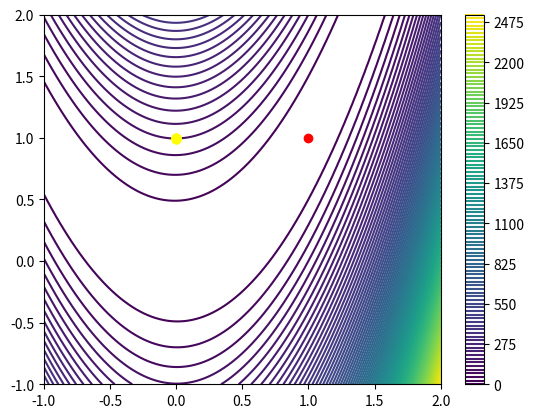

Write the Python code that produced this figure.
import numpy as np
import scipy as sc
import sympy as sp
import matplotlib.pyplot as plt

# Numero de iteraciones
i = 10

# Calculo de las derivadas parciales primeras y segundas
x, y = sp.symbols('x y')
f = 100*(y - x**2)**2 + (1 - x)**2
df1 = sp.diff(f, x)
df2 = sp.diff(f, y)
df11 = sp.diff(f, x, x)
df22 = sp.diff(f, y, y)
df12 = sp.diff(f, x, y)
df21 = sp.diff(f, y, x)
g1 = sp.lambdify([x, y], df1)
g2 = sp.lambdify([x, y], df2)
g11 = sp.lambdify([x, y], df11)
g22 = sp.lambdify([x, y], df22)
g12 = sp.lambdify([x, y], df12)
g21 = sp.lambdify([x, y], df21)

# Representacion de la funcion
fun = lambda x: 100*(x[1] - x[0]**2)**2 + (1 - x[0])**2
res = 100                        
_X = np.linspace(-1, 2, res)
_Y = np.linspace(-1, 2, res)
_Z = np.zeros((res, res))

for ix, x in enumerate(_X):
    for iy, y in enumerate(_Y):
        _Z[iy, ix] = fun([x, y])

fig = plt.figure()
plt.contour(_X, _Y, _Z, 100)
plt.colorbar()
plt.plot(1, 1, "o", c="red")
#plt.show()

# Generacion del punto inicial
#x = np.random.rand(2) * 3 - 1
x = [0, 1]
plt.plot(x[0], x[1], "o", c="orange")
#plt.show()

# Metodo de Newton
lr = 0.001
for i in range(i):
    _x = np.copy(x)
    h = np.array([[g11(_x[0], _x[1]), g12(_x[0], _x[1])],[g21(_x[0], _x[1]), g22(_x[0], _x[1])]])
    ih = np.linalg.inv(h)
    x[0] = x[0] - lr * (g1(_x[0], _x[1])*ih[0,0] + g1(_x[0], _x[1])*ih[0,1])
    x[1] = x[1] - lr * (g2(_x[0], _x[1])*ih[1,0] + g2(_x[0], _x[1])*ih[1,1])
    plt.plot(x[0], x[1], "o", c="yellow")

plt.show()
